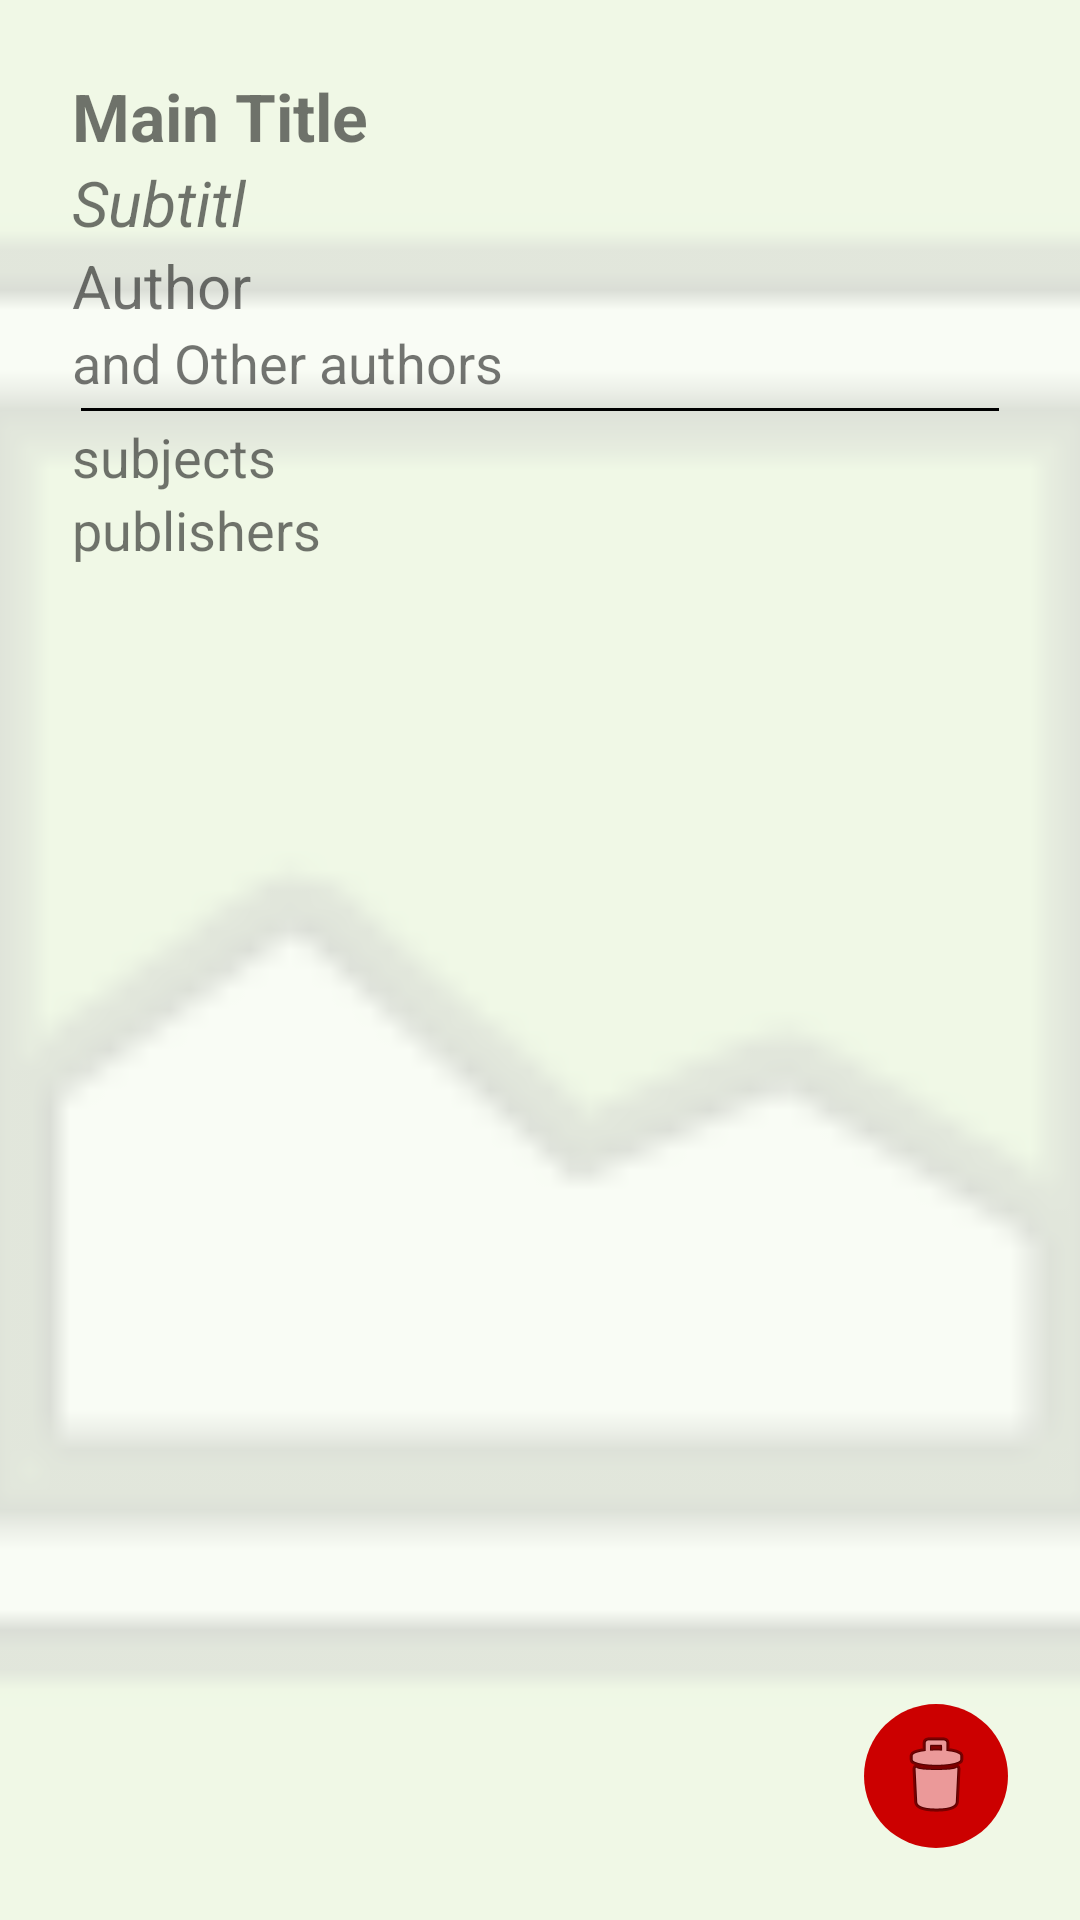

Produce the Android XML layout that renders to this screen, including the resource entries it uses.
<!-- AndroidManifest.xml: application theme AppTheme -->
<!-- res/layout/activity_ebook_detail.xml -->
<?xml version="1.0" encoding="utf-8"?>
<FrameLayout xmlns:android="http://schemas.android.com/apk/res/android"
    xmlns:tools="http://schemas.android.com/tools"
    android:layout_width="match_parent"
    android:layout_height="match_parent"
    android:background="#b3de81"
    tools:context="sk.sanctuary.android.ebookreader.EBookDetailActivity">

    <ImageView
        android:id="@+id/coverDetailImageView"
        android:layout_width="match_parent"
        android:layout_height="match_parent"
        android:scaleType="centerCrop"
        android:src="@android:drawable/ic_menu_gallery" />

    <RelativeLayout
        android:layout_width="match_parent"
        android:layout_height="match_parent"
        android:padding="24dp"
        android:background="#ccffffff"
        >

        <TextView
            android:id="@+id/mainTitleDetailTextView"
            android:layout_width="wrap_content"
            android:layout_height="wrap_content"
            android:text="Main Title"
            android:textSize="22sp"
            android:textStyle="bold" />


        <TextView
            android:id="@+id/subtitelDetailTextView"
            android:layout_width="wrap_content"
            android:layout_height="wrap_content"
            android:layout_below="@id/mainTitleDetailTextView"
            android:text="Subtitl"
            android:textSize="21sp"
            android:textStyle="italic" />


        <TextView
            android:id="@+id/authorDetailTextView"
            android:layout_width="wrap_content"
            android:layout_height="wrap_content"
            android:layout_below="@id/subtitelDetailTextView"
            android:text="Author"
            android:textSize="20sp" />


        <TextView
            android:id="@+id/otherAuthorsDetailTextView"
            android:layout_width="wrap_content"
            android:layout_height="wrap_content"
            android:layout_below="@id/authorDetailTextView"
            android:text="and Other authors"
            android:textSize="18sp"/>


        <View
            android:id="@+id/separatorDetailView"
            android:layout_width="match_parent"
            android:layout_height="1sp"
            android:background="@android:color/background_dark"
            android:layout_below="@id/otherAuthorsDetailTextView"
            android:layout_margin="3dp"/>


        <TextView
            android:id="@+id/subjectsDetailTextView"
            android:layout_width="wrap_content"
            android:layout_height="wrap_content"
            android:layout_below="@+id/separatorDetailView"
            android:text="subjects"
            android:textSize="18sp"/>


        <TextView
            android:id="@+id/publishersDetailTetView"
            android:layout_width="wrap_content"
            android:layout_height="wrap_content"
            android:layout_below="@+id/subjectsDetailTextView"
            android:text="publishers"
            android:textSize="18sp"/>


        <ImageButton
            android:id="@+id/deleteEBookDetailButton"
            android:layout_width="48dp"
            android:layout_height="48dp"
            android:layout_alignParentBottom="true"
            android:layout_alignParentRight="true"
            android:src="@android:drawable/ic_menu_delete"
            android:background="@drawable/round_button"
            android:onClick="deleteBook"
            />
    </RelativeLayout>

</FrameLayout>
<!-- resources referenced by this layout -->
<resources>
  <!-- drawable round_button (drawable) -->
  <?xml version="1.0" encoding="utf-8"?>
  <shape xmlns:android="http://schemas.android.com/apk/res/android"
      android:shape="oval">
  
      <gradient
          android:startColor="@android:color/holo_red_dark"
          android:endColor="@android:color/holo_red_dark"
          />
  
  </shape>
  <style name="AppTheme" parent="Theme.AppCompat.Light.DarkActionBar">
          
          <item name="colorPrimary">#68a225</item>
          <item name="colorPrimaryDark">#265c00</item>
          <item name="colorAccent">@color/colorAccent</item>
      </style>
  <!-- not gathered from this repository: default colours our renderer supplied (Android Studio template values) -->
  <color name="colorAccent">#FF03DAC5</color>
</resources>
